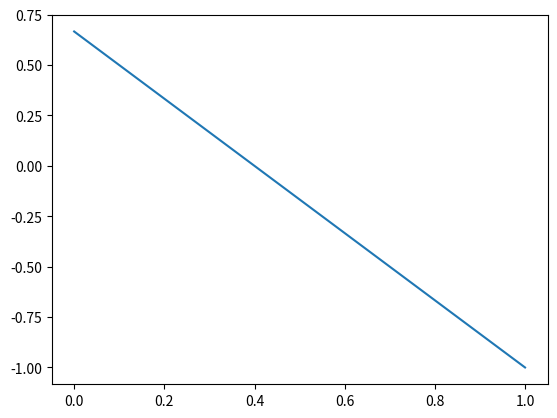

Write the Python code that produced this figure.
import matplotlib
import numpy as np
import matplotlib.pyplot as plt
import math

pi = np.pi

class Function():
    
    def LINEAR(self, t0, array):
        note = np.zeros(len(array))
        for t in range(len(array)):
            note = array[t] / t0
        return note
        
    def EXP(self, t0, array):
        #note = np.zeros(len(array))
        #for t in range(len(array)):
           # note[t] = np.exp(5 * (array[t] - t0) / t0)
        
        note = np.exp(5 * (array - t0) / t0)
        return note

    def QUARTSIN(self, t0, array):
        note = np.zeros(len(array))
        for t in range(len(array)):
            note[t] = np.sin((pi * array[t]) / (2 * t0))
        return note

    def HALFSIN(self, t0, array):
        note = np.zeros(len(array))
        for t in len(array):
            note[t] = (1 + np.cos(pi * (array[t] / t0 - 0.5))) / 2
        return note

    def LOG(self, t0, array):
        note = np.zeros(len(array))
        for t in len(array):
            note[t] = np.log10(9 * array[t] / t0 + 1)
        return note

    def TRI(self, t0, t1, a1, array):
        notes = np.zeros(len(array))
        for t in range(len(array)):
            if array[t] < t1:
                notes[t] = array[t] * a1 / t1
            elif t > t1:
                notes[t] = (array[t] - t1) / (t1 - t0)
        return notes

    def CONSTANT(self, array):
        return np.ones(len(array))

    def INVLINEAR(self, t0, array):
        note = np.zeros(len(array))
        #for t in range(len(array)):
         #   note[t] = max((1 - (array[t] / t0), 0))
        
        note = 1 - (array / t0)
        note[array < 0] = 0
        return note

    def SIN(self, a, f, array):
        note = np.zeros(len(array))
        #for t in range(len(array)):
            #note[t] = 1 + (a * np.sin(f * array[t]))
        
        note = 1 + (a * np.sin(f * array))
        return note

    def INVEXP(self, t0, array):
        note = np.zeros(len(array))
        for t in range(len(array)):
            note[t] = np.exp((-5 * array[t]) / t0)
        return note

    def QUARTCOS(self, t0, array):
        note = np.zeros(len(array))
        for t in range(len(array)):
            note[t] = np.cos((pi * array[t]) / (2 * t0))
        return note

    def HALFCOS(self, t0, array):
        note = np.zeros(len(array))
        for t in range(len(array)):
            note[t] = (1 + np.cos(pi * t / t0)) / 2
        return note

    def INVLOG(self, t0, array):
        note = np.zeros(len(array))
        for t in range(len(array)):
            if t < t0:
                note[t] = np.log10((-9 * t) / t0 + 10)
            else:
                note[t] = 0
        return note

    def PULSES(self, t0, t1, a1, array): ##NO FUNCIONA
        note = np.zeros(len(array))
        print(note)
        for t in range(len(array)):
            tz = (array[t] / t0) - math.floor(array[t] / t0)
            print(tz)
            note[t] = min(abs(((1 - a1) / t1) * (tz - t0 + t1)) + a1)
            print (note)
        return note

        


if __name__ == "__main__":
    function1 = Function()

    result = function1.INVLINEAR(3, np.array([1, 2, 3, 4, 5, 6]))
    print(result)
    x = np.linspace(0, 1, 6)
    plt.plot(x, result)
    plt.show()

    def liner(array, t0):
        result = np.zeros(len(array))
        for t in len(array):
            result[t] = array[t] * (1/t0)
        return result
            
    
